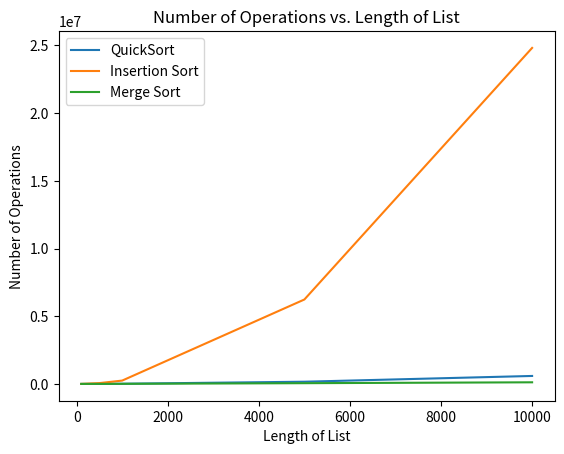

Reproduce this figure in Python.
import random
import time
import matplotlib.pyplot as plt

def partition(arr, low, high, count):
    i = low - 1
    pivot = arr[high]

    for j in range(low, high):
        count[0] += 1
        if arr[j] <= pivot:
            i += 1
            arr[i], arr[j] = arr[j], arr[i]

    arr[i + 1], arr[high] = arr[high], arr[i + 1]
    return i + 1

def quicksort(arr, low, high, count):
    if low < high:
        pi = partition(arr, low, high, count)
        quicksort(arr, low, pi - 1, count)
        quicksort(arr, pi + 1, high, count)

def analyze_quicksort(length):
    arr = [random.randint(1, 100) for _ in range(length)]
    count = [0]
    start_time = time.time()
    quicksort(arr, 0, len(arr) - 1, count)
    end_time = time.time()
    running_time = (end_time - start_time) * 1000
    return count[0], running_time

def merge(arr, left, mid, right, count):
    n1 = mid - left + 1
    n2 = right - mid

    left_arr = arr[left:mid+1]
    right_arr = arr[mid+1:right+1]

    i = 0
    j = 0
    k = left

    while i < n1 and j < n2:
        count[0] += 1
        if left_arr[i] <= right_arr[j]:
            arr[k] = left_arr[i]
            i += 1
        else:
            arr[k] = right_arr[j]
            j += 1
        k += 1

    while i < n1:
        arr[k] = left_arr[i]
        i += 1
        k += 1

    while j < n2:
        arr[k] = right_arr[j]
        j += 1
        k += 1

def mergesort(arr, left, right, count):
    if left < right:
        mid = (left + right) // 2
        mergesort(arr, left, mid, count)
        mergesort(arr, mid+1, right, count)
        merge(arr, left, mid, right, count)

def analyze_mergesort(length):
    arr = [random.randint(1, 100) for _ in range(length)]
    count = [0]
    start_time = time.time()
    mergesort(arr, 0, len(arr) - 1, count)
    end_time = time.time()
    running_time = (end_time - start_time) * 1000
    return count[0], running_time

def insertion_sort(arr, count):
    for i in range(1, len(arr)):
        key = arr[i]
        j = i - 1
        while j >= 0 and arr[j] > key:
            count[0] += 1
            arr[j + 1] = arr[j]
            j -= 1
        arr[j + 1] = key

def analyze_insertion_sort(length):
    arr = [random.randint(1, 100) for _ in range(length)]
    count = [0]
    start_time = time.time()
    insertion_sort(arr, count)
    end_time = time.time()
    running_time = (end_time - start_time) * 1000
    return count[0], running_time

def plot_counts(lengths, counts, algorithms):
    for algorithm, count in zip(algorithms, counts):
        plt.plot(lengths, count, label=algorithm)

    plt.xlabel('Length of List')
    plt.ylabel('Number of Operations')
    plt.title('Number of Operations vs. Length of List')
    plt.legend()
    plt.show()

# Example usage
lengths = [100, 500, 1000, 5000, 10000]  # Define the lengths of the lists

# Define the algorithms to be analyzed
algorithms = ['QuickSort', 'Insertion Sort', 'Merge Sort']

# Lists to store the counts for each algorithm and length
counts_quicksort = []
counts_insertionsort = []
counts_mergesort = []

# Analyze each algorithm for each length
for length in lengths:
    num_comparisons_qs, _ = analyze_quicksort(length)
    counts_quicksort.append(num_comparisons_qs)

    num_comparisons_is, _ = analyze_insertion_sort(length)
    counts_insertionsort.append(num_comparisons_is)


    num_comparisons_ms, _ = analyze_mergesort(length)
    counts_mergesort.append(num_comparisons_ms)

# Plot the number of comparisons for each algorithm
plot_counts(lengths, [counts_quicksort, counts_insertionsort, counts_mergesort], algorithms)